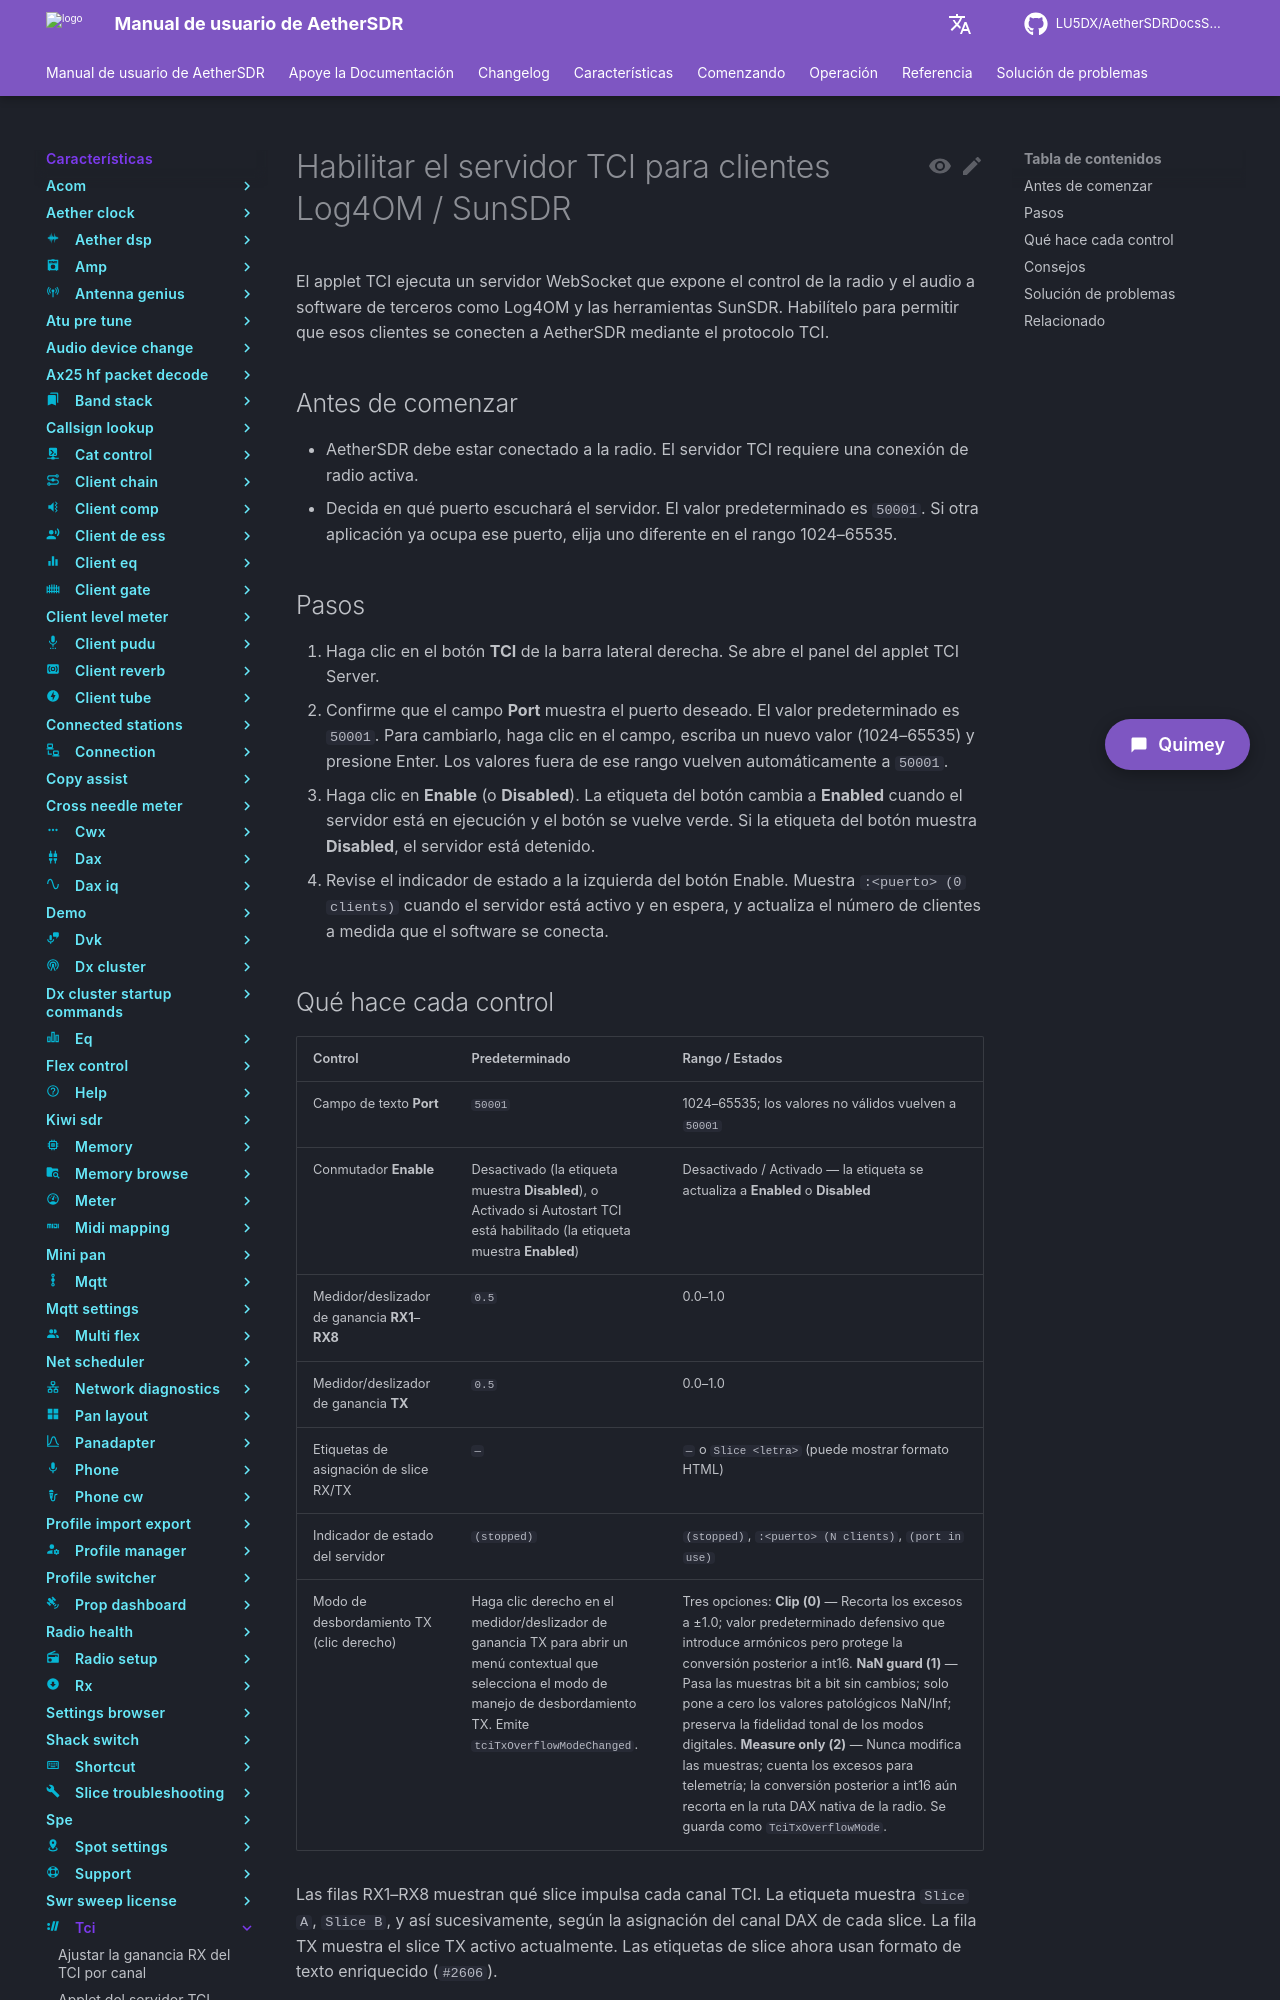

repository: LU5DX/AetherSDRDocsSpanish · page: 26.8.4/features/tci/enable-the-tci-server-for-log4om-sunsdr-clients/index.html · generator: mkdocs

# Habilitar el servidor TCI para clientes Log4OM / SunSDR

El applet TCI ejecuta un servidor WebSocket que expone el control de la radio y el audio a software de terceros como Log4OM y las herramientas SunSDR. Habilítelo para permitir que esos clientes se conecten a AetherSDR mediante el protocolo TCI.

## Antes de comenzar

- AetherSDR debe estar conectado a la radio. El servidor TCI requiere una conexión de radio activa.
- Decida en qué puerto escuchará el servidor. El valor predeterminado es `50001`. Si otra aplicación ya ocupa ese puerto, elija uno diferente en el rango 1024–65535.

## Pasos

1. Haga clic en el botón **TCI** de la barra lateral derecha. Se abre el panel del applet TCI Server.
2. Confirme que el campo **Port** muestra el puerto deseado. El valor predeterminado es `50001`. Para cambiarlo, haga clic en el campo, escriba un nuevo valor (1024–65535) y presione Enter. Los valores fuera de ese rango vuelven automáticamente a `50001`.
3. Haga clic en **Enable** (o **Disabled**). La etiqueta del botón cambia a **Enabled** cuando el servidor está en ejecución y el botón se vuelve verde. Si la etiqueta del botón muestra **Disabled**, el servidor está detenido.
4. Revise el indicador de estado a la izquierda del botón Enable. Muestra `:<puerto> (0 clients)` cuando el servidor está activo y en espera, y actualiza el número de clientes a medida que el software se conecta.
